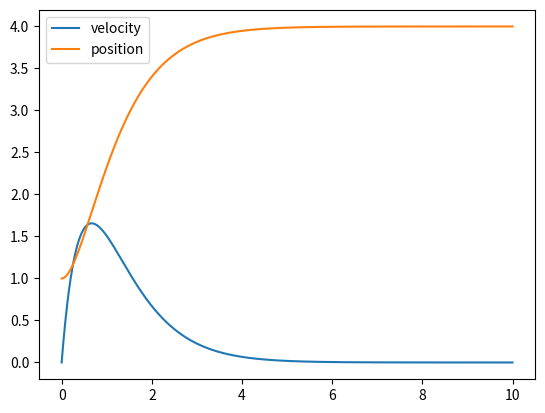

Source code (Python):
"""
implementation of canonical systems
both the first order and the second order systems are implemented
"""

import numpy as np
import matplotlib.pyplot as plt

class FirstOrderDynamicalSystems():
    
    def __init__(self,alpha,beta = 1.0,timeconstant = 1.0,system = 0,dt = 0.001,x0 = 1,t0 =0, goal = 0,totaltime = 10):
        """
        init the class and set its properties

        Args: \n
            alpha (float): decay contant of the system. \n
            timeconstant (float): leads to faster or convergence to the attractor. Defaults to 1.0 \n
            system (int): integer to set the flag of what system we will use. Defaults to 0.
                        0 == exponential decay
                        1 == sigmoid
                        2 == constant velocity \n
            beta(float): sigmoid function value. Defaults to 1.0 \n
            dt (float): time step for the canonical system simulation. Defaults to 0.001. \n
            x0 (float): inital state of the system. Defaults to 1. \n
            t0 (float): inital time \n
            goal (float): goal state of the system. Defaults to 0. \n
            timearray (np array): time array for the simulation.
    
        """
        ## set the parameters in the class
        self.alpha = alpha
        self.dt = dt
        self.x0 = x0
        self.t0 = t0
        self.goal = goal
        self.system = system
        self.timeconstant = timeconstant
        self.beta = beta
        self.timearray = np.linspace(self.t0,totaltime,int(totaltime/self.dt))
        self.totaltime = totaltime
    
    def integrate(self,x,dt):
        """ this function will apply the euler step to the canonical system according to the type of the system

        Args: \n
            x (float): current system of the system \n
            dt (float): [description]. Defaults to self.dt. \n
            
        Returns: \n
            x (float): current system of the system \n
            t (float): current time of the system \n
        """
        ## decide the velocity profile of the system according to the value set in self.system.
        if self.system == 0:
            dx = -self.alpha * (x - self.goal) * 1/self.timeconstant  ## based on the system rule. set to exponential decay.
        
        if self.system == 1:
            dx = self.alpha * x *(self.beta - (x - self.goal))
        xnext = x + dx * dt ## euler step for getting cuuent state
        #tnext = t + dt ## change the current time.
        
        return xnext
    
    def simulation(self,totaltime = 10):
        """plan is to simulate the system for the provided simulaiton time.
        Args:
            totaltime (float): total time of simulation to be executed. Defaults to 10.

        Returns:
            statearray (numpy array): numpy array of the all the states after the simulation.
            timearray (numpy array): numpy array of the time state. 
        """
        ## plan is to simulate the system for the provided simulaiton time.
        
        timearray = self.timearray
        # timearray = np.linspace(self.t0,totaltime,int(totaltime/self.dt)) ## setup the time array for which simulation will be done
        
        statearray = [] ## array to store the state variables
        currentstate = self.x0 ## define current state
        
        
        for i in range(len(timearray)): ## loop through time array
        
            statearray.append(currentstate)
            xnext = self.integrate(currentstate,self.dt) ## euler integration
            currentstate = xnext ## set the next state as current state for the next loop
        
        statearray = np.array(statearray) ## convert to numpy array for plotting
        
        return statearray,timearray



class SecondOrderDynamicalSystem():
    
    def __init__(self,alpha,beta = None ,timeconstant = 1.0,dt = 0.001,x0 = np.array([0,1]),t0 =0, goal = 0):
        """init the SecondOrderDynamicalSystem class \n

        Args: \n 
            alpha (float): decay contant of the system. \n
            beta (float): decay constant of the system. Defaults to alpha/4 for critically damped system. \n
            timeconstant (float): leads to faster or convergence to the attractor. Defaults to 1.0 \n. Defaults to 1.0. \n
            dt (float): time step for the canonical system simulation. Defaults to 0.001. \n
            x0 (numpy array size 2*1): inital state of the system. Defaults to [0 1]. \n
            t0 (float): inital time. Defaults to 0. \n
            goal (float): goal state of the system. Defaults to 0. \n
        """
        
        ## set the parameters in the class
        self.alpha = alpha
        if beta is not None: ## if beta is specified keep the value as provided
            self.beta = beta
        else: ## else default back to alpha/4
            self.beta = self.alpha / 4
        self.timeconstant = timeconstant
        self.dt = dt
        self.x0 = x0
        self.t0 = t0
        self.goal = goal
        
    def integrate(self,x,dt):
        """ performs eu

        Args:
            x (numpy array size 2*1): initial state of the system \n
            dt (float): time step for the canonical system simulation. Defaults to 0.001. \n

        Raises:
            Exception: if the state vector is of wrong size. will raise error to fix it

        Returns:
            xnext [numpy array]: next state in the simulation
        """
        ## the current state of the system is assumed to be a 2*1 vector, where the second order system is reduced to 2 first order equations.
        
        if x.shape != (2,):
            raise Exception("Wrong dimensions for the state vector")
        
        z,y = x ## unpacking the state vector
        
        dz = ( self.alpha * (self.beta * (self.goal - y) - z ) )/self.timeconstant  ## define the derivative according to the system rule
        dy = z/self.timeconstant  ## define the derivative according to the system rule
        
        znew = z + dz * self.dt  ## euler step
        ynew = y + dy * self.dt  ## euler step
        
        xnext = np.array([znew,ynew]) ##pack the state vector in numpy array
        
        return xnext
    
    def simulation(self,totaltime = 10):
        """plan is to simulate the system for the provided simulaiton time.
        Args:
            totaltime (float): total time of simulation to be executed. Defaults to 10.

        Returns:
            statearray (numpy array): numpy array of the all the states after the simulation.
            timearray (numpy array): numpy array of the time state. 
        """
        ## plan is to simulate the system for the provided simulaiton time.
        
        timearray = np.linspace(self.t0,totaltime,int(totaltime/self.dt)) ## setup the time array for which simulation will be done
        
        statearray = [] ## array to store the state variables
        currentstate = self.x0 ## define current state
        
        
        for i in range(len(timearray)): ## loop through time array
        
            statearray.append(currentstate)
            xnext = self.integrate(currentstate,self.dt) ## euler integration
            currentstate = xnext ## set the next state as current state for the next loop
        
        statearray = np.array(statearray) ## convert to numpy array for plotting
            
        return statearray,timearray
    
if __name__ == "__main__":
    
    what_to_test = 1
    """
    flag to test classes in this py file:
    if what_to_test is 0 test first order.
    if what_to_test is 1 test second order.
    """
    ## testing the first order canonical system
    
    if what_to_test == 0:
        cs1 = FirstOrderDynamicalSystems(alpha=1,x0 = 4,goal = 1.5) # ini the class
        states1,times = cs1.simulation(totaltime = 10) 
        cs2 = FirstOrderDynamicalSystems(alpha=1,x0 = 4,timeconstant = 0.3) # ini the class
        states2,times = cs2.simulation(totaltime = 10)
        cs3 = FirstOrderDynamicalSystems(alpha=1,x0 = 4,beta = 1.5,system = 1)
        states3,times = cs3.simulation(totaltime = 10)
        plt.title("First Order Canonical System")
        plt.plot(times,states1,label = "alpha = 1,goal = 0,timeconstant = 0")
        plt.plot(times,states2,label = "alpha = 1,goal =0,timeconstant = 0.7")
        plt.plot(times,states3,label = "alpha = 1,goal = 0 , sigmoid")
        plt.legend()
        plt.show()
    

    if what_to_test == 1:
        ## testing the second order canonical system
        
        secondCS = SecondOrderDynamicalSystem(alpha = 3,goal=4)
        states,times = secondCS.simulation(totaltime = 10)
        #print(states)
        
        plt.plot(times,states[:,0],label = "velocity")
        plt.plot(times,states[:,1],label = "position")
        plt.legend()
        plt.show()
    
    
    
    
        
        
    
    
        
        
        
    
